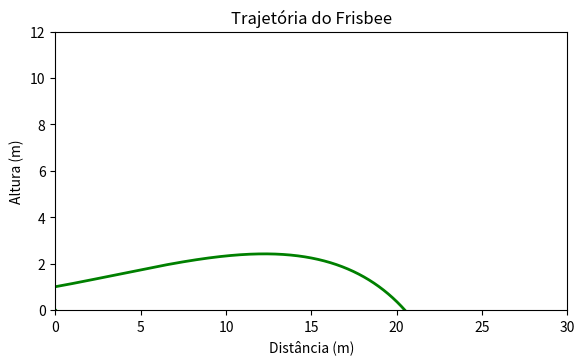

Write the Python code that produced this figure. (Note: this script raises an exception after producing the figure.)
"""
De acordo com o diagrama de corpo livre acima, podemos matematizar o modelo da seguinte forma:
Drag = Fd = −(Cd*ρ*A*v^2)/2 (Relação de Prandtl)
Lift = Fl = −(ρ*v^2*A*CL)(Princípio de Bernoulli)
#######################################################################################################
O que cada elemento é:
Cd = Coeficiente de arrasto = Cl = Cd0 + Cdα(α − α0)^2
Cl = Coeficiente de sustentação = Cl = Cl0 + Clα*α
Cd0, Cdα, Cl0, Clα e α0 = Constantes que dependem do Frisbee, no caso, são: Cd0 = 0.08, Cdα = 2.72, Cl0 = 0.15, CLα = 1.4.
α = Ângulo de Ataque
ρ = Densidade do ar = 1.23 kg/m3
A = Área do Frisbee = π*r^2 (Diâmetro = 0.26m)
v = Velocidade de lançamento do Frisbee = 14 m/s
#######################################################################################################
"""
import math
import matplotlib.pyplot as plt
from scipy.integrate import odeint
from numpy import linspace
from matplotlib.widgets import Slider, Button, RadioButtons

#Parâmetros
m = 0.175# Massa do disco (kg)
p = 1.23 # Densidade do Ar
A = 0.0531 # Área do dsico (mˆ2)
g = 9.81 # Gravidade (m/sˆ2)

Cl0 = 0.15
Cd0 = 0.08
Clalpha = 1.4
Cdalpha = 2.72
alpha0 = (-4*math.pi)/180

angulo = 7.5 # ângulo de arremesso em graus˚
alpha = (angulo * math.pi)/180 # ângulo de arremesso em radianos

def Func(S, t, alpha): # S = [x, y, vx, vy]
    dxdt = S[2]
    dydt = S[3]
    Cl = Cl0 + (Clalpha * alpha)
    Cd = Cd0 + (Cdalpha * ((alpha - alpha0)**2))
    

    v = math.sqrt(S[2]**2 + S[3]**2)
    

    P = m*g 
    Lx = ((p * Cl * A * (v**2))/2) * (S[3]/v)
    Ly = ((p * Cl * A * (v**2))/2) * (S[2]/v)
    Dx = ((p * Cd * A * (v**2))/2) * (S[2]/v)
    Dy = ((p * Cd * A * (v**2))/2) * (S[3]/v)
    
    dVydt = (Ly - Dy - P) / m
    dVxdt = (Lx - Dx) / m
    
    return [dxdt, dydt, dVxdt, dVydt]


# Criando Lista tempo
Tempos = linspace(0, 10, 100000)

#Condição Inicial
x0 = 0
y0 = 1
vx0 = 14 * math.cos(alpha)
vy0 = 14 * math.sin(alpha)

Valores_iniciais = [x0, y0, vx0, vy0]


#Odeint - Realiza a integração numérica
Valores = odeint(Func, Valores_iniciais, Tempos, (alpha,))


################################################
#Sliders
################################################

#Gráfico Principal
#-----------------
#É o gráfico inicial, antes das interações com os sliders
fig, ax = plt.subplots()
plt.subplots_adjust(left=0.1, bottom=0.3)
l, = plt.plot(Valores[:,0], Valores[:,1], lw=2, color='green')
plt.xlabel('Distância (m)')
plt.ylabel('Altura (m)')
plt.axis([0, 30, 0, 12])
plt.title(r'Trajetória do Frisbee')

#Definição e criação dos sliders
axcolor = 'lightgoldenrodyellow'
axvelocidade = plt.axes([0.22, 0.1, 0.65, 0.03], axisbg=axcolor)
axangulo = plt.axes([0.22, 0.15, 0.65, 0.03], axisbg=axcolor)
svelocidade = Slider(axvelocidade, 'Velocidade inicial', 10, 20, valinit=14)
sangulo = Slider(axangulo, 'Ângulo', 0, 60, valinit=angulo)

#Atualização dos valores
def update(val):
    vel = svelocidade.val
    ang = sangulo.val
    alpha_atualizado = (ang * math.pi)/180
    vx0_atualizado = vel * math.cos(alpha_atualizado)
    vy0_atualizado = vel * math.sin(alpha_atualizado)
    Valores_iniciais = [x0, y0, vx0_atualizado, vy0_atualizado]
    valores_atualizados = odeint(Func, Valores_iniciais, Tempos, (alpha_atualizado,))
    l.set_xdata(valores_atualizados[:,0])
    l.set_ydata(valores_atualizados[:,1])
    fig.canvas.draw_idle()
svelocidade.on_changed(update)
sangulo.on_changed(update)

#Botão de reset
resetax = plt.axes([0.8, 0.025, 0.1, 0.04])
button = Button(resetax, 'Reset', color=axcolor, hovercolor='0.975')

#Função do botão reset
def reset(event):
    svelocidade.reset()
    sangulo.reset()
button.on_clicked(reset)

#Mudar cor da linha do gráfico
# rax = plt.axes([0.025, 0.5, 0.15, 0.15], axisbg=axcolor)
# radio = RadioButtons(rax, ('green', 'blue', 'red'), active=0)
# def colorfunc(label):
#     l.set_color(label)
#     fig.canvas.draw_idle()
# radio.on_clicked(colorfunc)

#Plotagem do Gráfico
plt.show()

angulo = 0
lista_angulo = []
lista_distancia = []
for i in range(61):
    alpha = (angulo * math.pi)/180
    lista_angulo.append(i)
    x = odeint(Func, Valores_iniciais, Tempos, (alpha,))
    lista_distancia.append(max(x))
    angulo += 1

plt.plot(lista_distancia, lista_angulo)
plt.xlabel('Distância (m)')
plt.ylabel('Ângulo (˚)')
plt.axis([0, max(lista_distancia), 0, max(lista_angulo)])
plt.title(r'Ângulo x Distância')
plt.show()

plt.plot(Valores[:,0], velocidade)
plt.xlabel('Distância (m)')
plt.ylabel('Velocidade inicial (m/s)')
plt.axis([0, 30, 0, 12])
plt.title(r'Velocidade inicial x Distância (â = 10˚)')
plt.show()